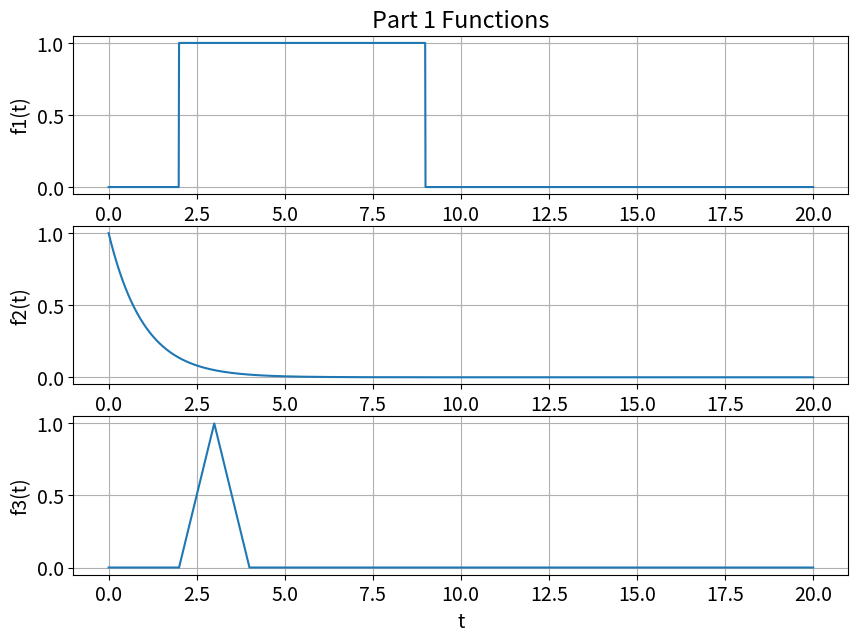
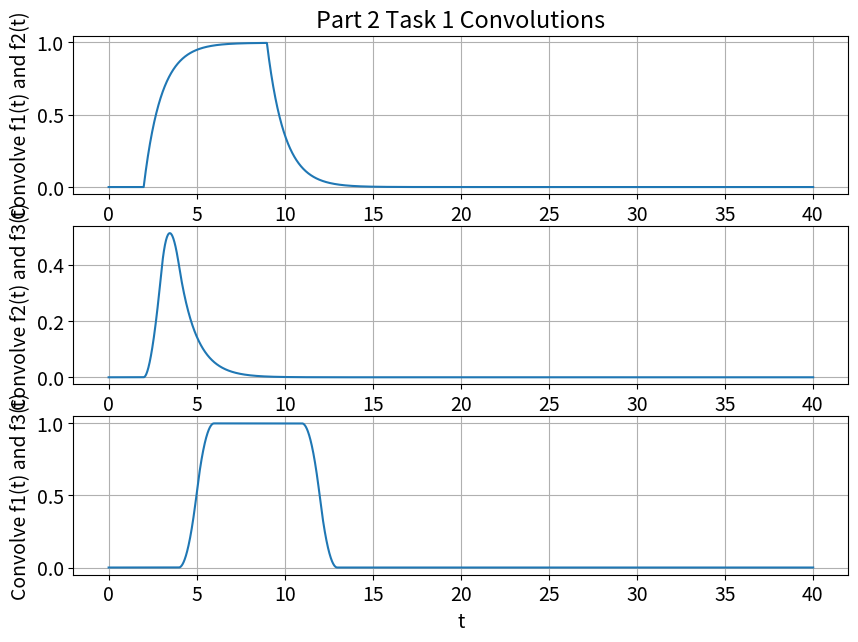
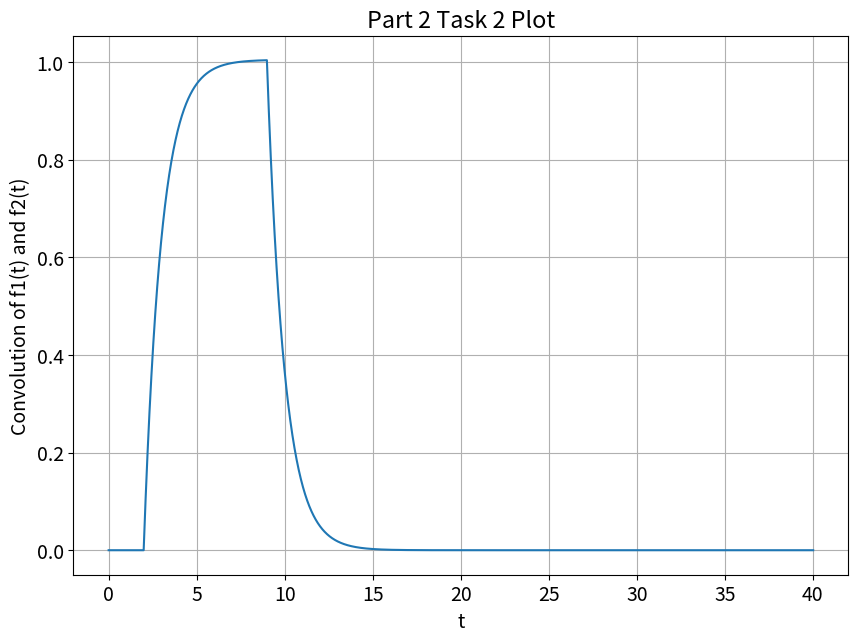
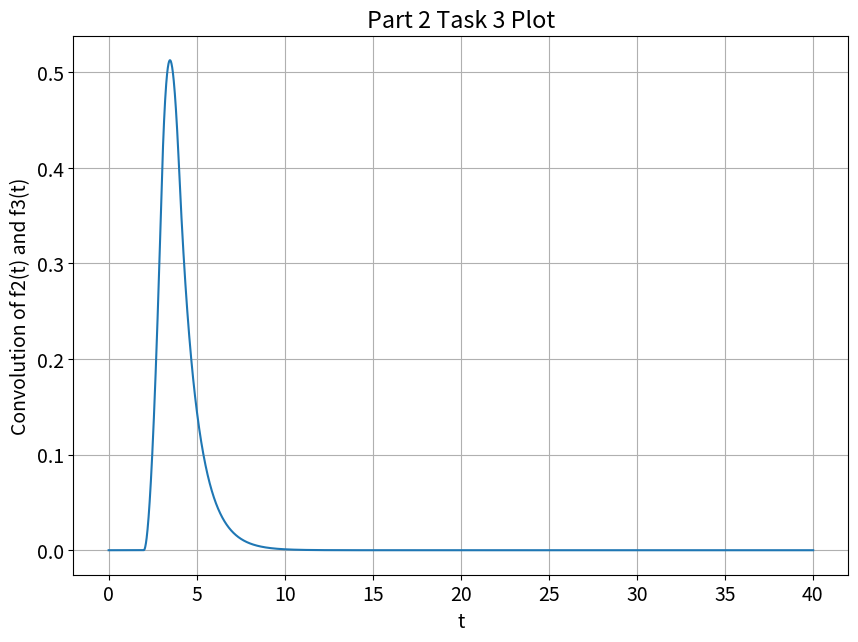
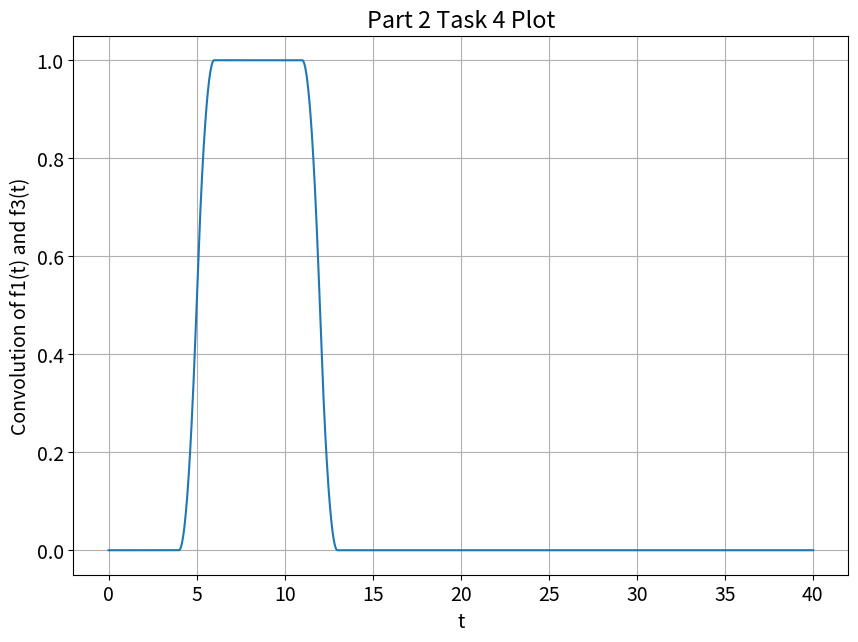

The matplotlib source for these figures, in order:
# -*- coding: utf-8 -*-
"""
Created on Tue Sep 14 08:02:43 2021

@author: 12086
"""

################################################################
# Jared McDaniel                                               #
# ECE 351 Section 51                                           #
# Lab 3                                                        #
# 9/21/2021                                                    #
# This code is for lab 3 of ECE 351. Lines 19-46 are from my   #
# lab 2 code.                                                  #                                                             
################################################################

#Part 1 Code

import numpy as np
import matplotlib.pyplot as plt
import scipy.signal as sig

plt.rcParams.update({ 'font.size' :14}) #font size on plots

steps = 1e-2 #step size
t = np.arange(0, 20 + steps, steps) 
#plot starts at zero and finishes at 10 on the x-axis

def u(t): #step function
    y=np.zeros(t.shape) #y(t) is initialized as an array of zeros
    
    for i in range(len(t)):
        if(t[i]<0):
            y[i]=0 #step function is 0 when t < 0
        else:
            y[i]=1 #step function is 1 when t >= 0
    return y #return outputs stored in the array

def r(t): #ramp function
    y=np.zeros(t.shape) #y(t) is initialized as an array of zeros
    
    for i in range(len(t)):
        if(t[i]<0):
            y[i]=0 #ramp function is 0 when t < 0
        else:
            y[i] = t[i] #ramp function equals t when t >= 0
    return y #return outputs stored in the array

def f1(t): return u(t-2)-u(t-9)
def f2(t): return np.exp(-t)*u(t)
def f3(t): return r(t-2)*(u(t-2)-u(t-3)) + r(4-t)*(u(t-3)-u(t-4))
#can't have brackets, [], in f3(t) equation or the graph won't produce

plt.figure(figsize = (10,7))
#f1(t) plot
plt.subplot(3, 1, 1) #subplot code taken from lab 1 handout. Subplot 1
plt.plot(t, f1(t))
plt.grid()
plt.ylabel('f1(t)')
plt.title('Part 1 Functions')

#f2(t) plot
plt.subplot(3, 1, 2) #subplot code taken from lab 1 handout. Subplot 2
plt.plot(t, f2(t))
plt.grid()
plt.ylabel('f2(t)')

#f3(t) plot
plt.subplot(3, 1, 3) #subplot code taken from lab 1 handout. Subplot 3
plt.plot(t, f3(t))
plt.grid()
plt.ylabel('f3(t)')
plt.xlabel('t') # xlabel only needs to go on the bottom plot
plt.show()

#Part 2 Task 1 Code to perform a convolution

def c(f1, f2): #defining convolution in python for f1 and f2.
    n1 = len(f1) #returns the number of elements in an array. (horizontal)
                 #returns an integer representing the items in f1 passed as
                 #an argument.
                 #length of array
    n2 = len(f2) #returns the number of elements in an array. (horizontal)
                 #returns an integer representing the items in f1 passed as
                 #an argument.
                 #length of array
    l1 = np.append(f1 , np.zeros((1, n2-1)))
    # np.append adds values to the end of a numpy array.
    # values are appended to a copy of this f1 array.
    # np.zeros defines an array of zeros. In this case, 1 is the shape of the
    # array and n2-1 is the desired data type of the array
    #causes f1 to be the same as f2
    l2 = np.append(f2 , np.zeros((1, n1-1)))
    # np.append adds values to the end of a numpy array.
    # values are appended to a copy of this f2 array.
    # np.zeros defines an array of zeros. In this case, 1 is the shape of the
    # array and n2-1 is the desired data type of the array
    #causes f2 to be the same as f1
    result = np.zeros(l1.shape) #creates an array of zeros with the l1 shape
    
    for i in range(n2+n1-2): #range creates a range of numbers that is nice
                             #for for loops
                             #adds n2 and n1((n2-1) + (n1-1))
                             #i goes through both
        result[i] = 0 #initializes all of them to be zero
        for j in range(n1): #when j is in the range of n1, if i-j+1 is > 0
                            #result[i] will ne added to the right side of the 
                            #equation.
            if (i - j + 1 > 0): 
            #if length of both functions is greater than the first function
                try:
                    result[i] += l1[j]*l2[i-j+1] 
                    #adds duration of each function
                except:
                    print(i,j)
    return result*steps #returns result value



N = len(t)  #returns the number of elements in an array. (horizontal)
            #returns an integer representing the items in t passed as an
            #argument.
t1 = np.arange(0, 2*t[N-1], steps)
#create a numpy array that is a range. My interval starts at
# 0 and goes to 2*t[N-1]. The steps are values at 1e-2.    
f1=f1(t) #setting f1 = to my f1(t) function
f2=f2(t) #setting f2 = to my f2(t) function
f3=f3(t) #setting f3 = to my f3(t) function

plt.figure(figsize = (10,7))
#f1(t) plot
plt.subplot(3, 1, 1) #subplot code taken from lab 1 handout. Subplot 1
plt.plot(t1, c(f1,f2))
plt.ylabel('Convolve f1(t) and f2(t)')
plt.title('Part 2 Task 1 Convolutions')
plt.grid()

#f2(t) plot
plt.subplot(3, 1, 2) #subplot code taken from lab 1 handout. Subplot 2
plt.plot(t1, c(f2,f3))
plt.grid()
plt.ylabel('Convolve f2(t) and f3(t)')

#f3(t) plot
plt.subplot(3, 1, 3) #subplot code taken from lab 1 handout. Subplot 3
plt.plot(t1, c(f1,f3))
plt.grid()
plt.ylabel('Convolve f1(t) and f3(t)')
plt.xlabel('t') # xlabel only needs to go on the bottom plot
plt.show()

#Part 2 Task 2, 3, and 4.



c1 = sig.convolve(f1, f2)*steps #convolution of functions 1 and 2

plt.figure(figsize = (10,7))
plt.plot(t1, c1)
plt.grid()
plt.title ('Part 2 Task 2 Plot')
plt.ylabel('Convolution of f1(t) and f2(t)')
plt.xlabel('t')
plt.show()

c2 = sig.convolve(f2, f3)*steps #convolution of functions 2 and 3

plt.figure(figsize = (10,7))
plt.plot(t1, c2)
plt.grid()
plt.title ('Part 2 Task 3 Plot')
plt.ylabel('Convolution of f2(t) and f3(t)')
plt.xlabel('t')
plt.show()

c3 = sig.convolve(f1, f3)*steps #convolution of functions 1 and 3

plt.figure(figsize = (10,7))
plt.plot(t1, c3)
plt.grid()
plt.title ('Part 2 Task 4 Plot')
plt.ylabel('Convolution of f1(t) and f3(t)')
plt.xlabel('t')
plt.show()